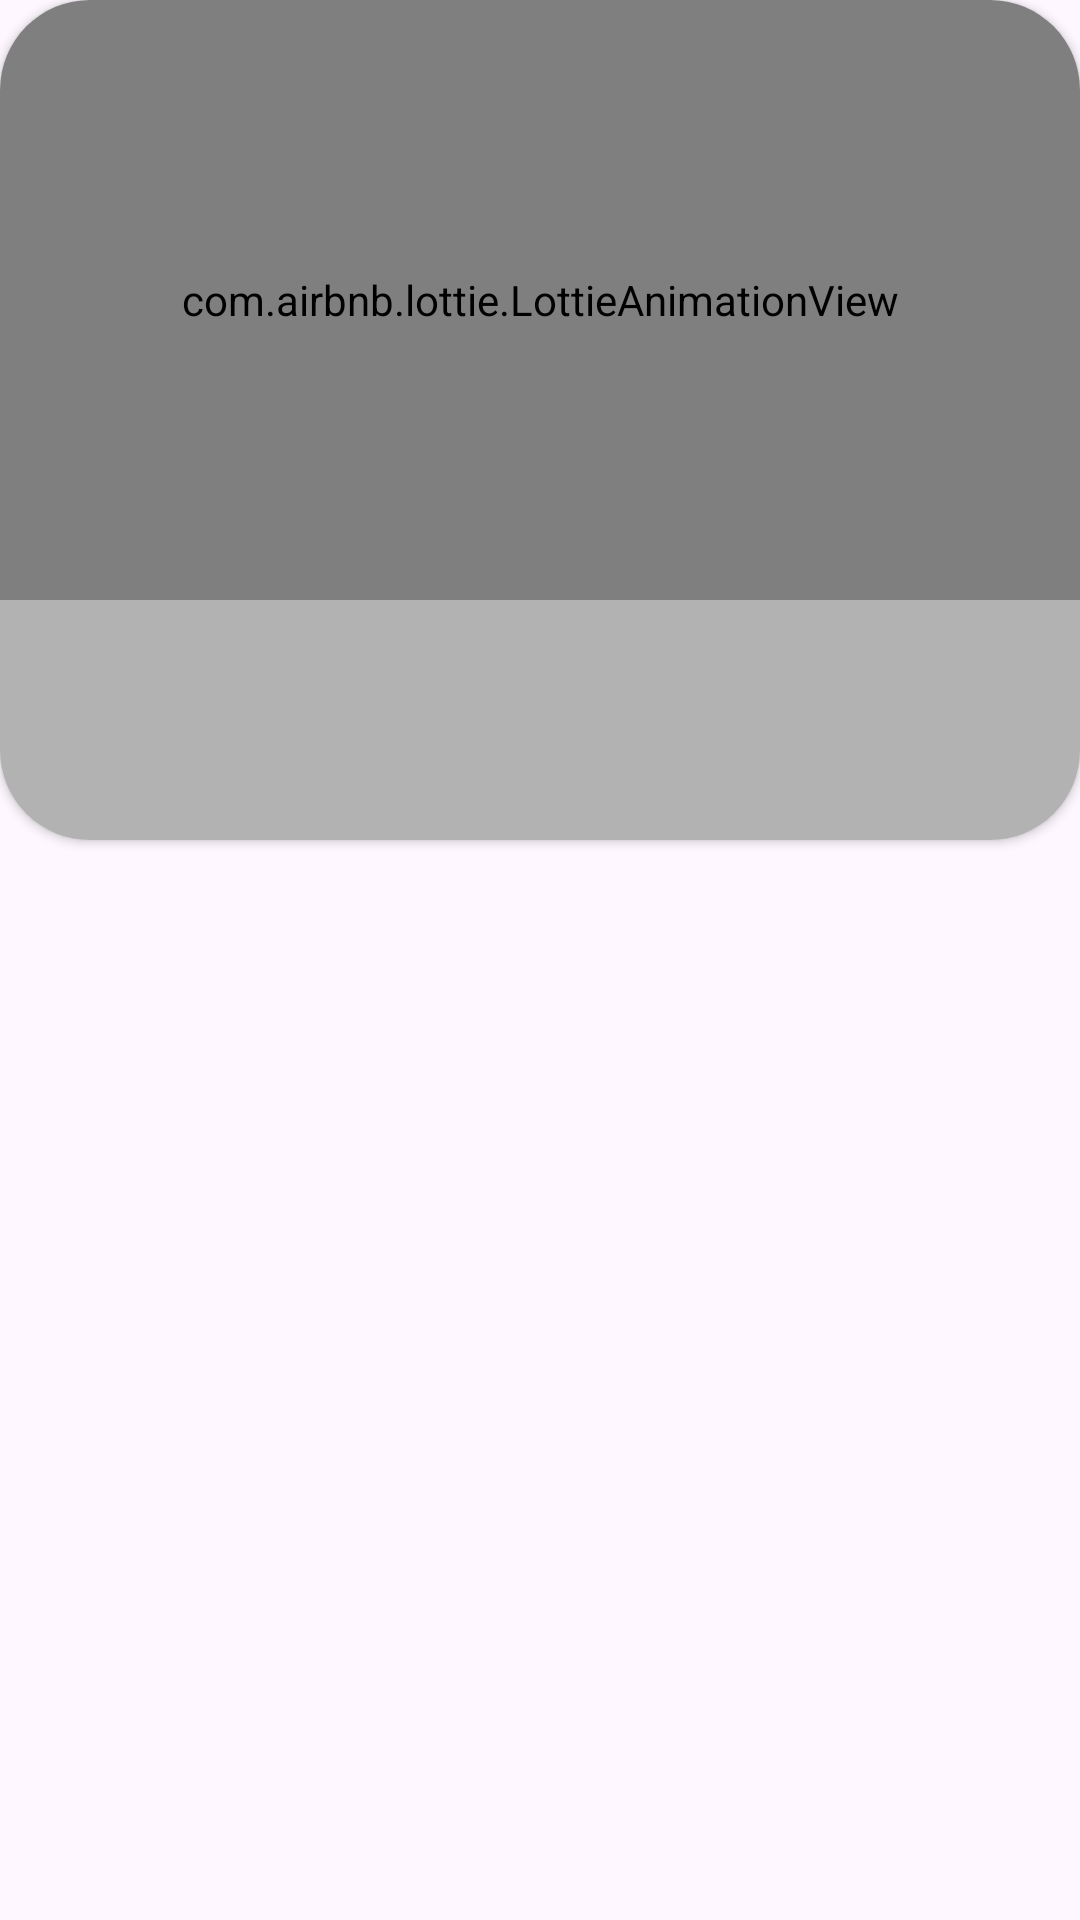

Reconstruct the res/layout file that produces this screen, plus the resources it refers to.
<!-- AndroidManifest.xml: application theme Theme.Tittletattle -->
<!-- res/layout/card_style.xml -->
<?xml version="1.0" encoding="utf-8"?>
<RelativeLayout
    xmlns:android="http://schemas.android.com/apk/res/android"
    xmlns:tools="http://schemas.android.com/tools"
    android:layout_width="match_parent"
    android:layout_height="wrap_content"
    xmlns:app="http://schemas.android.com/apk/res-auto">

    <androidx.cardview.widget.CardView
        android:id="@+id/cardView"
        android:layout_width="match_parent"
        android:layout_height="280dp"
        android:layout_alignParentTop="true"
        android:layout_marginBottom="30dp"
        app:cardCornerRadius="30dp">

        <RelativeLayout
            android:layout_width="match_parent"
            android:layout_height="match_parent"
            >
            <com.airbnb.lottie.LottieAnimationView
                android:layout_width="match_parent"
                android:layout_height="200dp"
                app:lottie_autoPlay="true"
                app:lottie_loop="true"
                app:lottie_rawRes="@raw/loading"/>

            <ImageView
                android:id="@+id/thumb"
                android:layout_width="match_parent"
                android:layout_height="200dp"
                android:scaleType="center"
                android:contentDescription="@string/news_description"
                />

            <LinearLayout
                android:layout_width="match_parent"
                android:layout_height="80dp"
                android:layout_marginTop="200dp"
                android:background="#80666666"
                android:orientation="vertical"
                android:padding="20dp">

                <TextView
                    android:id="@+id/headlines"
                    android:layout_width="wrap_content"
                    android:layout_height="wrap_content"
                    android:textColor="@color/white"
                    android:textSize="15sp"
                    android:maxLines="1"
                    android:ellipsize="end"
                    android:textStyle="bold" />

                <TextView
                    android:id="@+id/author"
                    android:layout_width="wrap_content"
                    android:layout_height="wrap_content"
                    android:layout_marginTop="5sp"
                    android:textColor="@color/white"
                    android:textSize="10sp"
                    android:textStyle="bold" />
            </LinearLayout>
        </RelativeLayout>
    </androidx.cardview.widget.CardView>
</RelativeLayout>
<!-- resources referenced by this layout -->
<resources>
  <string name="news_description">news_description</string>
  <style name="Theme.Tittletattle" parent="Base.Theme.Tittletattle" />
  <style name="Base.Theme.Tittletattle" parent="Theme.Material3.DayNight.NoActionBar">
          <item name="android:statusBarColor" tools:taregetApi="1">#262626</item>
      </style>
  <!-- not gathered from this repository: default colours our renderer supplied (Android Studio template values) -->
  <color name="white">#FFFFFFFF</color>
</resources>
